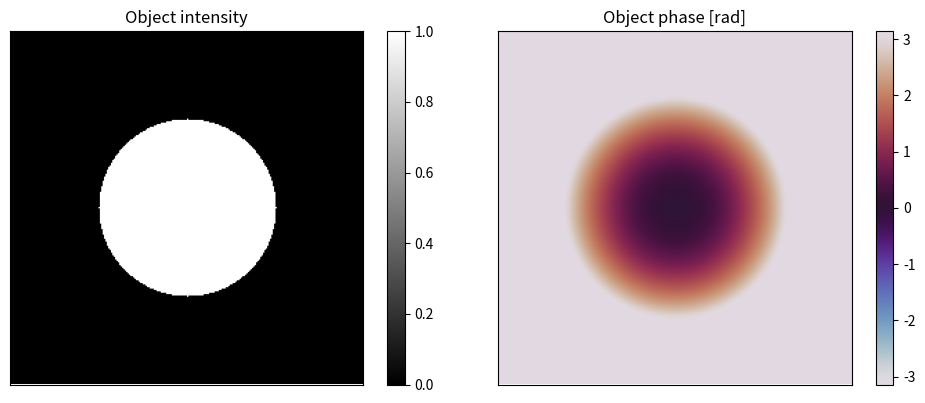

Reproduce this figure in Python.
import numpy as np
import matplotlib.pyplot as plt


def create_xy_grid(N, pixel_size):
    """
    生成 N x N 的空间坐标 X, Y（单位：米）
    """
    x = (np.arange(N) - N // 2) * pixel_size
    X, Y = np.meshgrid(x, x)
    return X, Y


def make_example_intensity(X, Y, kind="gaussian"):
    """
    生成一个示例物面强度分布（>=0）
    返回的是「强度」而不是振幅。
    你可以直接改这里做自己的模式。
    """
    R2 = X**2 + Y**2
    if kind == "gaussian":
        sigma = 0.4 * np.max(np.abs(X))
        amp = np.exp(-R2 / (2 * sigma**2))
        intensity = amp**2
    elif kind == "circle":
        r0 = 0.5 * np.max(np.abs(X))
        mask = (R2 <= r0**2).astype(float)
        intensity = mask
    elif kind == "ring":
        r0 = 0.2 * np.max(np.abs(X))
        r1 = 0.4 * np.max(np.abs(X))
        R = np.sqrt(R2)
        mask = ((R >= r0) & (R <= r1)).astype(float)
        intensity = mask
    else:
        # 默认：圆形孔径
        r0 = 0.5 * np.max(np.abs(X))
        mask = (R2 <= r0**2).astype(float)
        intensity = mask
    return intensity


def make_example_phase(X, Y, kind="quadratic"):
    """
    生成一个示例物面相位分布（单位：弧度）
    """
    R2 = X**2 + Y**2
    if kind == "quadratic":
        r0 = np.max(np.abs(X)) + 1e-12
        phase = 2.5 * np.pi * R2 / (r0**2)  # 大致在 [-2.5pi, 2.5pi]
    elif kind == "tilt_x":
        phase = np.pi * X / (np.max(np.abs(X)) + 1e-12)
    elif kind == "tilt_y":
        phase = np.pi * Y / (np.max(np.abs(Y)) + 1e-12)
    elif kind == "astig":
        r0 = np.max(np.abs(X)) + 1e-12
        phase = np.pi * (X**2 - Y**2) / (r0**2)
    else:
        phase = np.zeros_like(X)
    return phase


def main():
    # -------- 用户参数区域（根据需要修改） --------
    N = 256                      # 物面采样点数（N x N）
    pixel_size = 8e-6            # 空间采样间隔（米）
    intensity_kind = "circle"  # "gaussian", "circle", "ring", ...
    phase_kind = "quadratic"     # "quadratic", "tilt_x", "tilt_y", "astig", ...
    out_prefix = "object_"       # 输出文件名前缀
    # -------------------------------------------

    X, Y = create_xy_grid(N, pixel_size)
    intensity = make_example_intensity(X, Y, kind=intensity_kind)
    phase = make_example_phase(X, Y, kind=phase_kind)

    # 物面复数场： amplitude * exp(i * phase)
    amplitude = np.sqrt(intensity)
    object_complex = amplitude * np.exp(1j * phase)

    # 保存为 .npy 文件
    np.save(out_prefix + "complex.npy", object_complex)
    np.save(out_prefix + "intensity.npy", intensity)
    np.save(out_prefix + "phase.npy", phase)

    print("Saved:")
    print("  ", out_prefix + "complex.npy")
    print("  ", out_prefix + "intensity.npy")
    print("  ", out_prefix + "phase.npy")

    # 可视化物面强度和相位
    fig, axs = plt.subplots(1, 2, figsize=(10, 4))
    im0 = axs[0].imshow(intensity, cmap="gray")
    axs[0].set_title("Object intensity")
    plt.colorbar(im0, ax=axs[0])

    im1 = axs[1].imshow(phase, cmap="twilight", vmin=-np.pi, vmax=np.pi)
    axs[1].set_title("Object phase [rad]")
    plt.colorbar(im1, ax=axs[1])

    for ax in axs:
        ax.set_xticks([])
        ax.set_yticks([])

    plt.tight_layout()
    plt.show()


if __name__ == "__main__":
    main()
